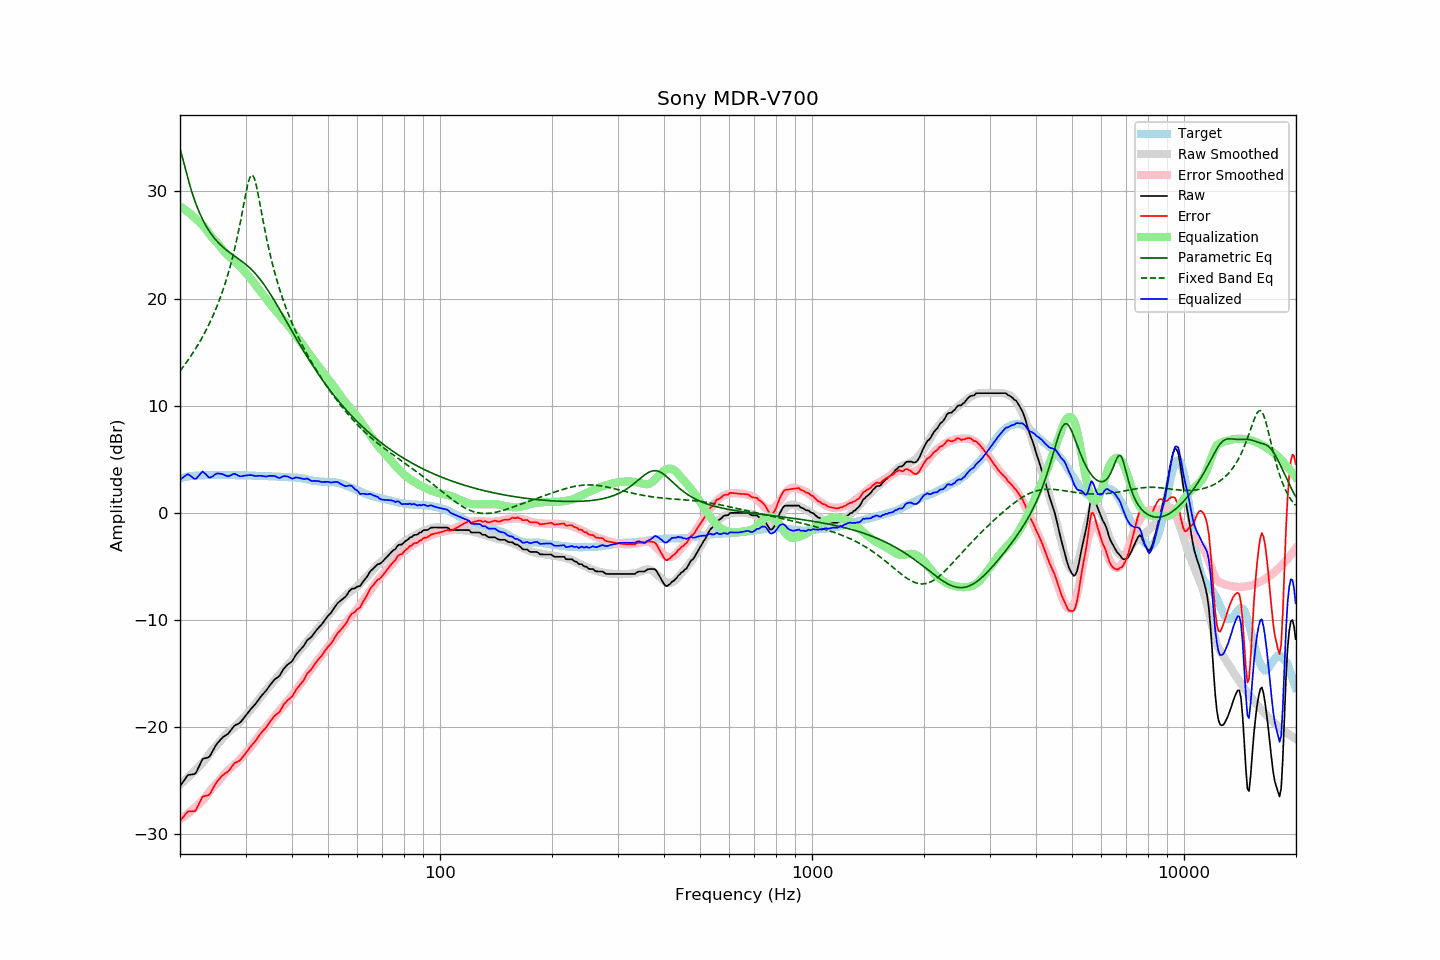

The data file committed next to this chart (first rows):
frequency, raw, error, smoothed, error_smoothed, equalization, parametric_eq, fixed_band_eq, equalized_raw, equalized_smoothed, target
20.00, -25.51, -28.74, -25.37, -28.61, 28.61, 33.97, 13.24, 3.10, 3.24, 3.22
20.20, -25.30, -28.57, -25.24, -28.51, 28.51, 33.45, 13.43, 3.21, 3.27, 3.26
20.40, -25.08, -28.37, -25.11, -28.41, 28.41, 32.88, 13.63, 3.33, 3.30, 3.29
20.61, -24.88, -28.20, -24.97, -28.30, 28.30, 32.30, 13.83, 3.42, 3.33, 3.32
20.81, -24.65, -28.01, -24.83, -28.18, 28.18, 31.72, 14.04, 3.53, 3.35, 3.36
21.02, -24.46, -27.86, -24.69, -28.07, 28.07, 31.16, 14.25, 3.60, 3.38, 3.40
21.23, -24.44, -27.85, -24.55, -27.95, 27.95, 30.63, 14.47, 3.50, 3.40, 3.41
21.44, -24.42, -27.85, -24.40, -27.82, 27.82, 30.13, 14.69, 3.40, 3.42, 3.43
21.66, -24.40, -27.85, -24.25, -27.69, 27.69, 29.65, 14.92, 3.29, 3.44, 3.45
21.87, -24.38, -27.84, -24.10, -27.55, 27.55, 29.21, 15.15, 3.17, 3.45, 3.46
22.09, -24.24, -27.72, -23.94, -27.41, 27.41, 28.79, 15.39, 3.18, 3.47, 3.48
22.31, -23.92, -27.40, -23.79, -27.27, 27.27, 28.41, 15.64, 3.35, 3.48, 3.48
22.54, -23.62, -27.11, -23.65, -27.14, 27.14, 28.04, 15.89, 3.52, 3.49, 3.49
22.76, -23.30, -26.80, -23.50, -27.00, 27.00, 27.71, 16.15, 3.70, 3.50, 3.50
22.99, -22.98, -26.48, -23.33, -26.84, 26.84, 27.39, 16.42, 3.86, 3.51, 3.50
23.22, -22.93, -26.44, -23.16, -26.68, 26.68, 27.10, 16.70, 3.74, 3.52, 3.51
23.45, -22.88, -26.40, -22.97, -26.49, 26.49, 26.82, 16.98, 3.61, 3.52, 3.52
23.69, -22.84, -26.37, -22.76, -26.29, 26.29, 26.57, 17.28, 3.45, 3.53, 3.52
23.92, -22.79, -26.32, -22.55, -26.08, 26.08, 26.33, 17.58, 3.30, 3.53, 3.53
24.16, -22.59, -26.13, -22.35, -25.88, 25.88, 26.11, 17.90, 3.29, 3.53, 3.54
24.40, -22.32, -25.87, -22.16, -25.70, 25.70, 25.90, 18.22, 3.38, 3.54, 3.55
24.65, -22.04, -25.59, -21.99, -25.53, 25.53, 25.70, 18.56, 3.48, 3.54, 3.54
24.89, -21.77, -25.31, -21.83, -25.37, 25.37, 25.52, 18.91, 3.60, 3.54, 3.54
25.14, -21.55, -25.09, -21.67, -25.21, 25.21, 25.35, 19.28, 3.66, 3.54, 3.54
25.39, -21.38, -24.92, -21.50, -25.05, 25.05, 25.19, 19.66, 3.67, 3.54, 3.54
25.65, -21.21, -24.75, -21.32, -24.86, 24.86, 25.04, 20.06, 3.65, 3.54, 3.54
25.91, -21.04, -24.56, -21.13, -24.67, 24.67, 24.89, 20.47, 3.63, 3.54, 3.53
26.16, -20.90, -24.44, -20.95, -24.48, 24.48, 24.76, 20.91, 3.58, 3.54, 3.53
26.43, -20.80, -24.34, -20.77, -24.31, 24.31, 24.63, 21.36, 3.50, 3.53, 3.53
26.69, -20.70, -24.23, -20.62, -24.15, 24.15, 24.51, 21.84, 3.45, 3.53, 3.53
26.96, -20.60, -24.13, -20.48, -24.01, 24.01, 24.39, 22.34, 3.41, 3.53, 3.53
27.23, -20.41, -23.94, -20.36, -23.88, 23.88, 24.28, 22.87, 3.47, 3.52, 3.53
27.50, -20.21, -23.74, -20.23, -23.75, 23.75, 24.17, 23.42, 3.54, 3.52, 3.53
27.77, -20.01, -23.53, -20.10, -23.62, 23.62, 24.06, 24.01, 3.61, 3.52, 3.52
28.05, -19.84, -23.36, -19.97, -23.49, 23.49, 23.96, 24.63, 3.65, 3.52, 3.52
28.33, -19.77, -23.28, -19.83, -23.34, 23.34, 23.85, 25.29, 3.57, 3.52, 3.50
28.62, -19.70, -23.22, -19.68, -23.19, 23.19, 23.74, 25.98, 3.49, 3.51, 3.51
28.90, -19.62, -23.13, -19.53, -23.04, 23.04, 23.64, 26.71, 3.42, 3.51, 3.51
29.19, -19.47, -22.97, -19.38, -22.88, 22.88, 23.53, 27.48, 3.41, 3.51, 3.50
29.48, -19.28, -22.79, -19.22, -22.72, 22.72, 23.41, 28.27, 3.44, 3.50, 3.51
29.78, -19.09, -22.60, -19.05, -22.55, 22.55, 23.29, 29.06, 3.46, 3.50, 3.50
30.08, -18.90, -22.40, -18.89, -22.38, 22.38, 23.17, 29.84, 3.49, 3.49, 3.50
30.38, -18.70, -22.20, -18.72, -22.21, 22.21, 23.04, 30.54, 3.50, 3.49, 3.49
30.68, -18.51, -22.00, -18.55, -22.03, 22.03, 22.91, 31.11, 3.52, 3.48, 3.49
30.99, -18.32, -21.80, -18.37, -21.85, 21.85, 22.77, 31.45, 3.52, 3.48, 3.48
31.30, -18.15, -21.63, -18.18, -21.66, 21.66, 22.62, 31.53, 3.50, 3.47, 3.47
31.61, -17.99, -21.46, -17.99, -21.46, 21.46, 22.47, 31.31, 3.46, 3.47, 3.47
31.93, -17.82, -21.28, -17.79, -21.26, 21.26, 22.30, 30.84, 3.43, 3.46, 3.46
32.24, -17.62, -21.06, -17.60, -21.06, 21.06, 22.13, 30.18, 3.44, 3.46, 3.45
32.57, -17.40, -20.85, -17.41, -20.86, 20.86, 21.95, 29.42, 3.45, 3.45, 3.44
32.89, -17.19, -20.63, -17.21, -20.66, 20.66, 21.76, 28.62, 3.47, 3.44, 3.44
33.22, -17.01, -20.45, -17.02, -20.46, 20.46, 21.56, 27.80, 3.45, 3.44, 3.44
33.55, -16.85, -20.28, -16.84, -20.27, 20.27, 21.36, 27.01, 3.42, 3.43, 3.43
33.89, -16.69, -20.12, -16.66, -20.08, 20.08, 21.15, 26.24, 3.39, 3.43, 3.43
34.23, -16.50, -19.93, -16.48, -19.90, 19.90, 20.93, 25.51, 3.40, 3.42, 3.43
34.57, -16.28, -19.70, -16.30, -19.72, 19.72, 20.70, 24.81, 3.43, 3.42, 3.41
34.92, -16.07, -19.48, -16.12, -19.53, 19.53, 20.47, 24.15, 3.45, 3.41, 3.41
35.27, -15.88, -19.29, -15.93, -19.34, 19.34, 20.23, 23.53, 3.45, 3.40, 3.41
35.62, -15.70, -19.10, -15.75, -19.15, 19.15, 19.98, 22.94, 3.45, 3.40, 3.39
35.97, -15.52, -18.91, -15.57, -18.96, 18.96, 19.73, 22.37, 3.44, 3.39, 3.39
... 635 more rows
